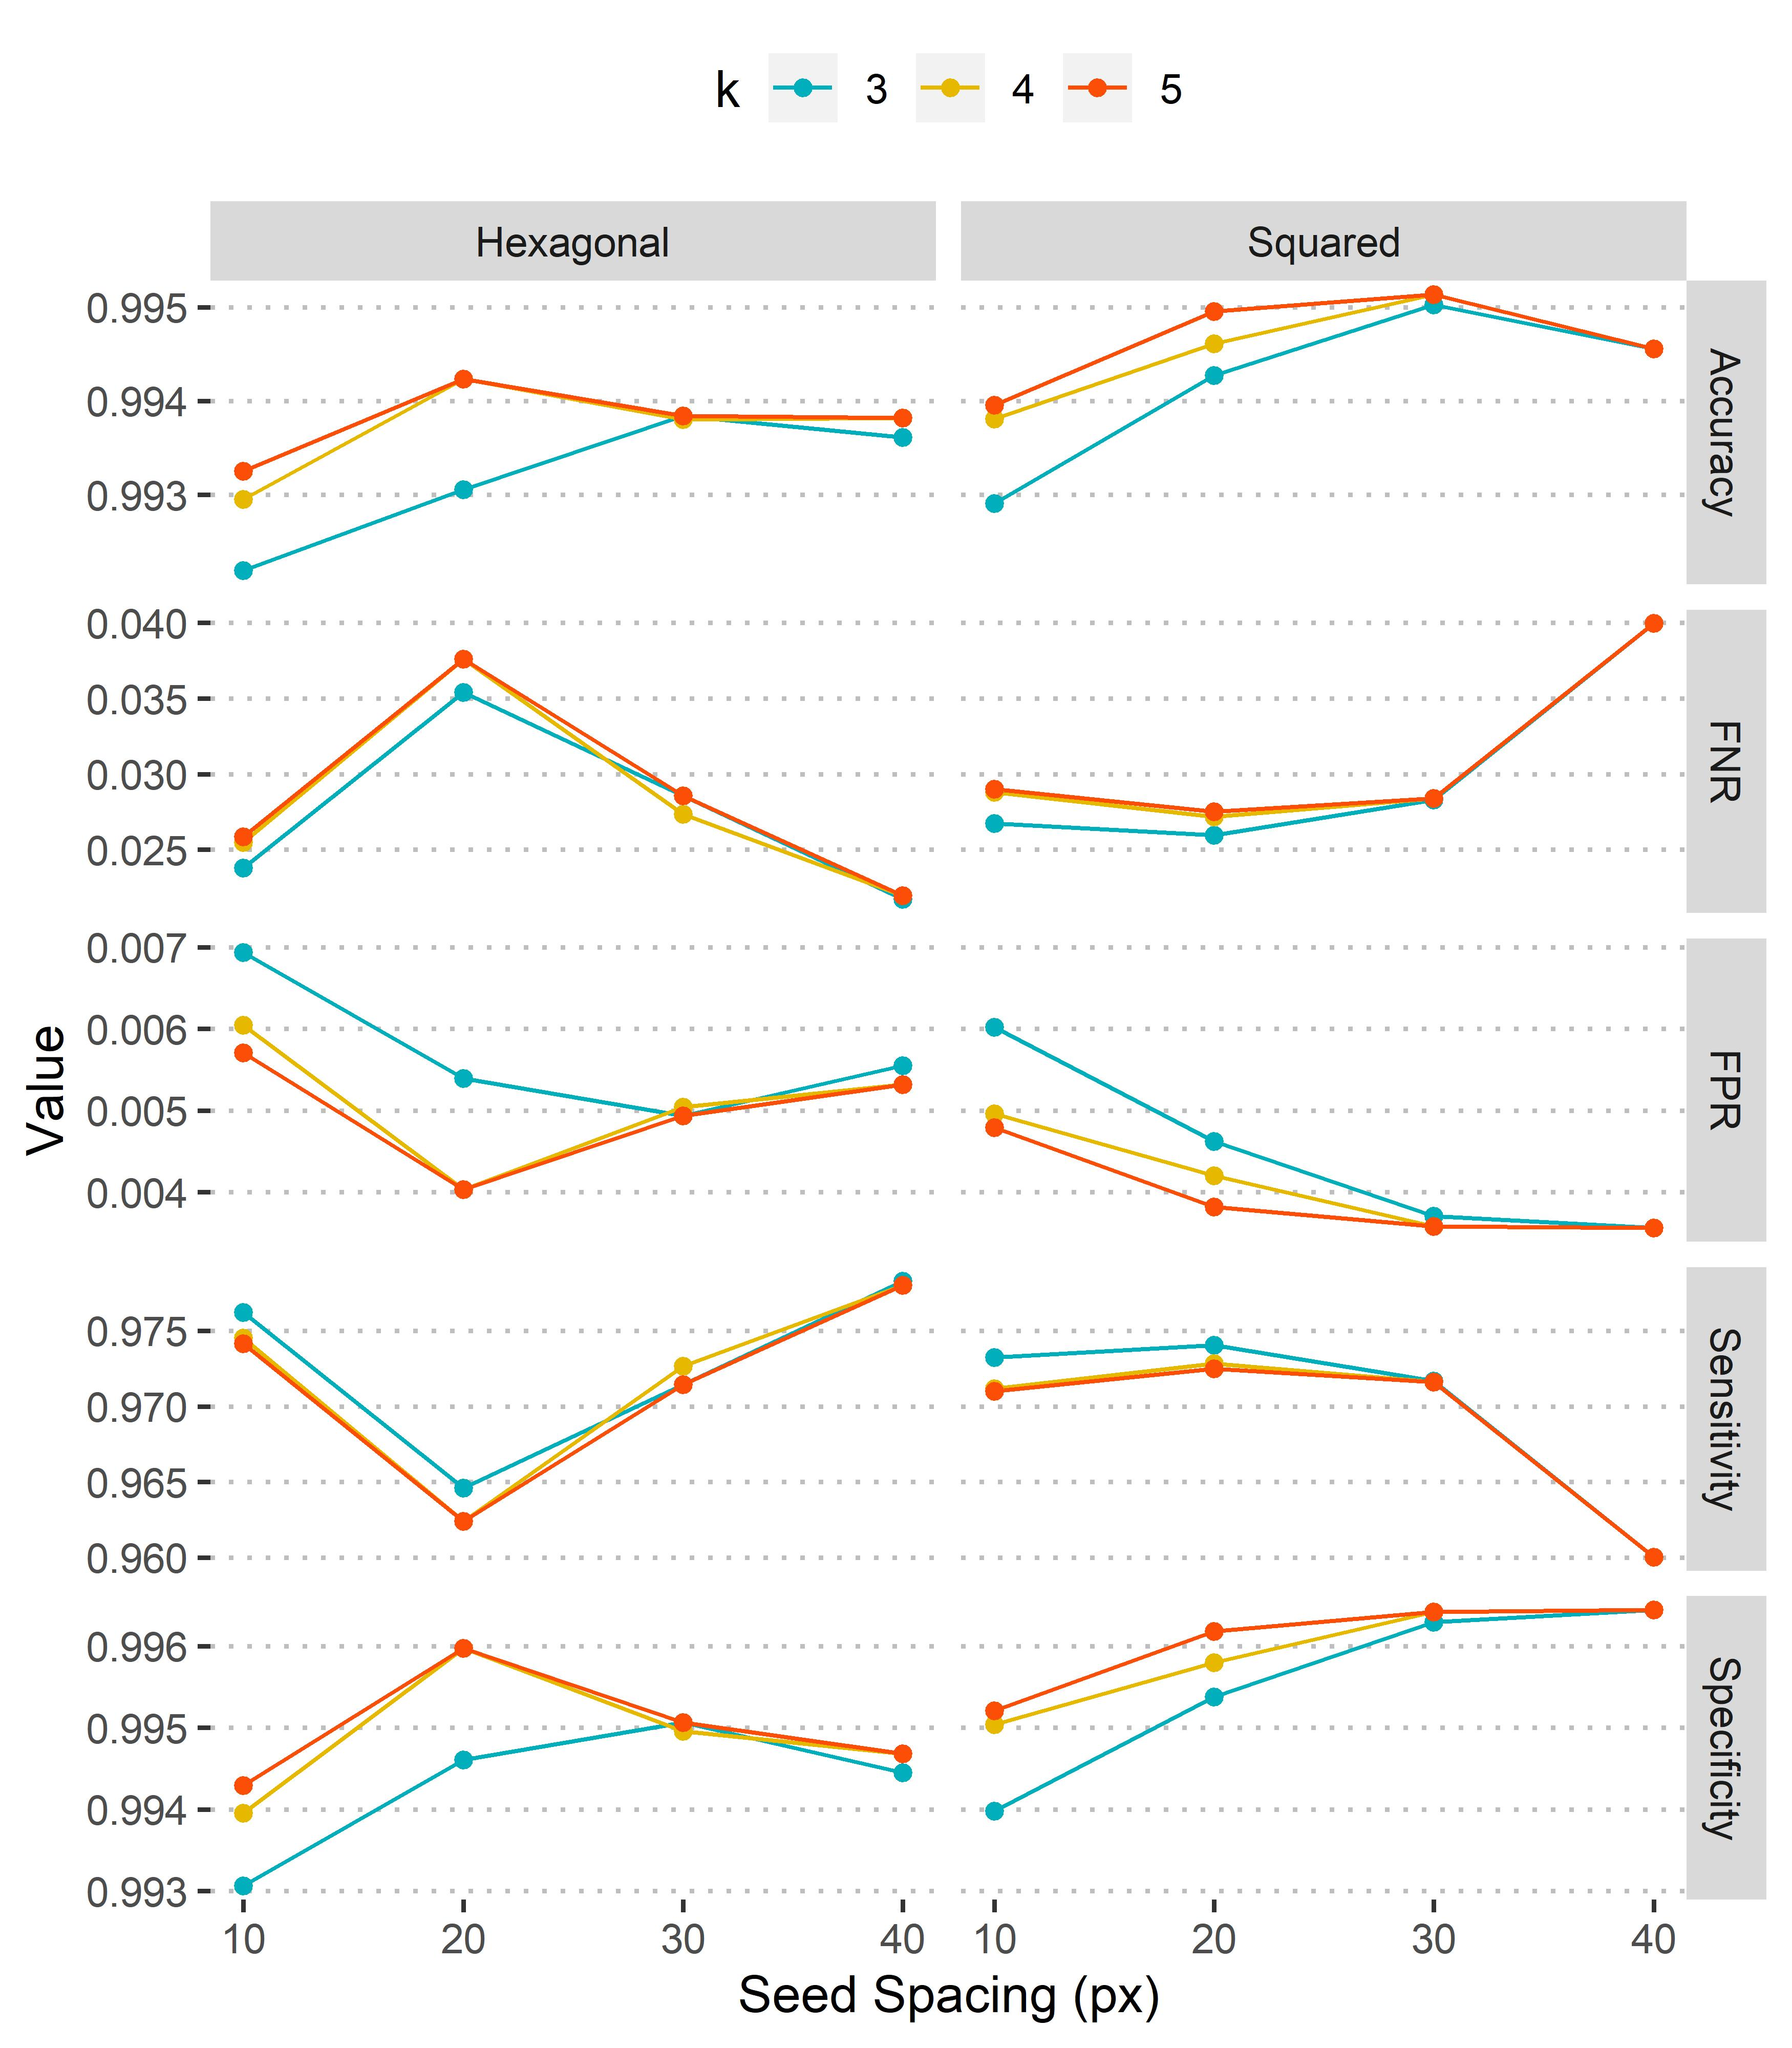

Source data for this figure (header and first rows):
GridType, SeedSpacing, k, nTrain, Superpixels, Time, TP, FP, TN, FN, Accuracy, FPR, FNR, Sensitivity, Specificity
square, 10, 3, 5000, 14480, 33.35, 53769, 6102, 1007459, 1478, 0.9929, 0.00602, 0.02675, 0.9732, 0.994
square, 10, 4, 5000, 14480, 27.33, 53655, 5028, 1008533, 1592, 0.9938, 0.004961, 0.02882, 0.9712, 0.995
square, 10, 5, 5000, 14480, 11, 53644, 4856, 1008705, 1603, 0.994, 0.004791, 0.02902, 0.971, 0.9952
square, 20, 3, 5000, 3600, 23.05, 53813, 4686, 1008875, 1434, 0.9943, 0.004623, 0.02596, 0.974, 0.9954
square, 20, 4, 5000, 3600, 10.33, 53746, 4261, 1009300, 1501, 0.9946, 0.004204, 0.02717, 0.9728, 0.9958
square, 20, 5, 5000, 3600, 15.85, 53727, 3874, 1009687, 1520, 0.995, 0.003822, 0.02751, 0.9725, 0.9962
square, 30, 3, 5000, 1620, 18.44, 53683, 3755, 1009806, 1564, 0.995, 0.003705, 0.02831, 0.9717, 0.9963
square, 30, 4, 5000, 1620, 8.268, 53678, 3632, 1009929, 1569, 0.9951, 0.003583, 0.0284, 0.9716, 0.9964
square, 30, 5, 5000, 1620, 12.59, 53678, 3632, 1009929, 1569, 0.9951, 0.003583, 0.0284, 0.9716, 0.9964
square, 40, 3, 5000, 900, 21.45, 53039, 3608, 1009953, 2208, 0.9946, 0.00356, 0.03997, 0.96, 0.9964
square, 40, 4, 5000, 900, 9.877, 53039, 3608, 1009953, 2208, 0.9946, 0.00356, 0.03997, 0.96, 0.9964
square, 40, 5, 5000, 900, 17.6, 53039, 3608, 1009953, 2208, 0.9946, 0.00356, 0.03997, 0.96, 0.9964
hex, 10, 3, 5000, 10560, 30.23, 53933, 7030, 1006531, 1314, 0.9922, 0.006936, 0.02378, 0.9762, 0.9931
hex, 10, 4, 5000, 10560, 16.29, 53839, 6128, 1007433, 1408, 0.9929, 0.006046, 0.02549, 0.9745, 0.994
hex, 10, 5, 5000, 10560, 14.35, 53818, 5782, 1007779, 1429, 0.9933, 0.005705, 0.02587, 0.9741, 0.9943
hex, 20, 3, 5000, 2820, 32.98, 53291, 5466, 1008095, 1956, 0.9931, 0.005393, 0.0354, 0.9646, 0.9946
hex, 20, 4, 5000, 2820, 15.26, 53169, 4085, 1009476, 2078, 0.9942, 0.00403, 0.03761, 0.9624, 0.996
hex, 20, 5, 5000, 2820, 20.65, 53169, 4085, 1009476, 2078, 0.9942, 0.00403, 0.03761, 0.9624, 0.996
hex, 30, 3, 5000, 1200, 19.43, 53669, 5004, 1008557, 1578, 0.9938, 0.004937, 0.02856, 0.9714, 0.9951
hex, 30, 4, 5000, 1200, 9.164, 53737, 5113, 1008448, 1510, 0.9938, 0.005045, 0.02733, 0.9727, 0.995
hex, 30, 5, 5000, 1200, 12.07, 53669, 5004, 1008557, 1578, 0.9938, 0.004937, 0.02856, 0.9714, 0.9951
hex, 40, 3, 5000, 690, 28.2, 54047, 5625, 1007936, 1200, 0.9936, 0.00555, 0.02172, 0.9783, 0.9945
hex, 40, 4, 5000, 690, 12.11, 54033, 5390, 1008171, 1214, 0.9938, 0.005318, 0.02197, 0.978, 0.9947
hex, 40, 5, 5000, 690, 20.77, 54033, 5390, 1008171, 1214, 0.9938, 0.005318, 0.02197, 0.978, 0.9947
